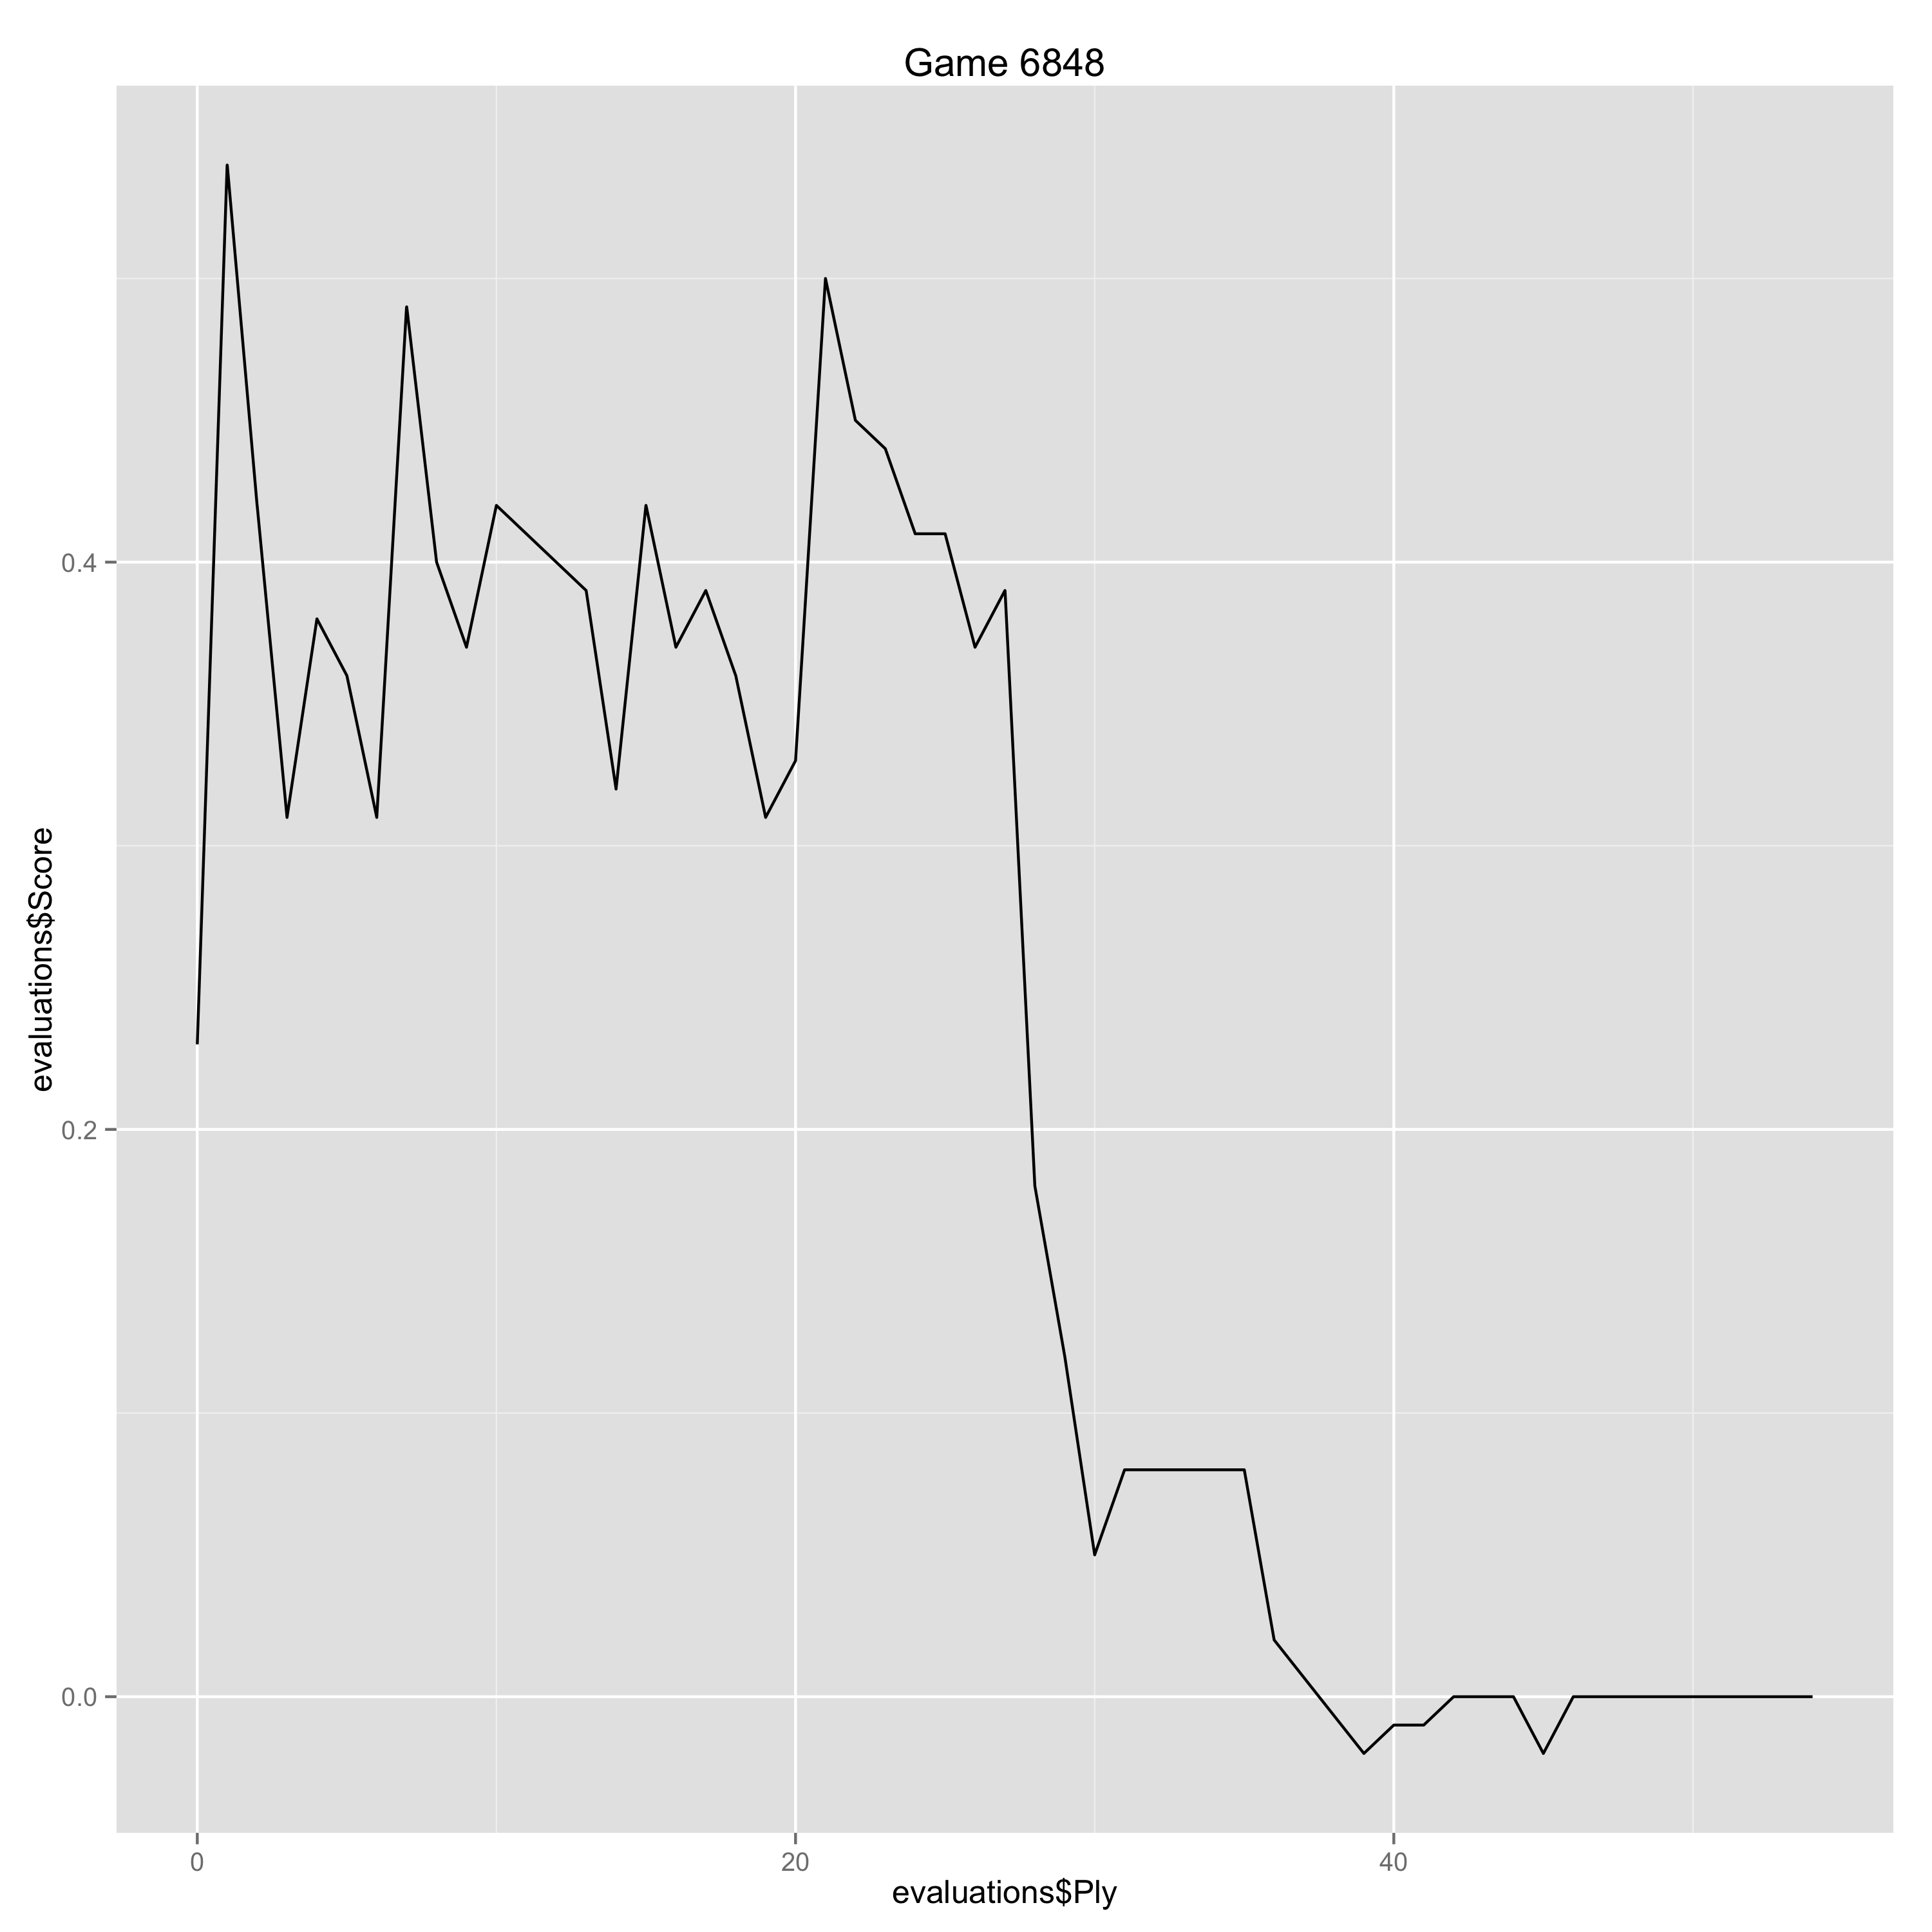

The table this chart was drawn from, first rows:
Ply, Move, White, Black, Score, Eval, Comment
0, [1], e4, , 0.23, 0.23, 
1, [1], , c6, 0.54, -0.31, 
2, [2], d4, , 0.42, -0.12, 
3, [2], , d5, 0.31, 0.11, 
4, [3], Nc3, , 0.38, 0.07, 
5, [3], , dxe4, 0.36, 0.02, 
6, [4], Nxe4, , 0.31, -0.05, 
7, [4], , Nd7, 0.49, -0.18, 
8, [5], Nf3, , 0.4, -0.09, 
9, [5], , Ngf6, 0.37, 0.03, 
10, [6], Nxf6+, , 0.42, 0.05, 
13, [7], , Bg4, 0.39, 0.03, 
14, [8], h3, , 0.32, -0.07, 
15, [8], , Bxf3, 0.42, -0.1, 
16, [9], Qxf3, , 0.37, -0.05, 
17, [9], , e6, 0.39, -0.02, 
18, [10], g3, , 0.36, -0.03, 
19, [10], , Qd5, 0.31, 0.05, 
20, [11], Bg2, , 0.33, 0.02, 
21, [11], , Qxf3, 0.5, -0.17, 
22, [12], Bxf3, , 0.45, -0.05, 
23, [12], , Be7, 0.44, 0.01, 
24, [13], O-O, , 0.41, -0.03, 
25, [13], , O-O, 0.41, 0.0, 
26, [14], Bg5, , 0.37, -0.04, 
27, [14], , h6, 0.39, -0.02, 
28, [15], Bxf6, , 0.18, -0.21, 
29, [15], , Bxf6, 0.12, 0.06, 
30, [16], Rad1, , 0.05, -0.07, 
31, [16], , Rfd8, 0.08, -0.03, 
32, [17], Kg2, , 0.08, 0.0, 
33, [17], , g6, 0.08, 0.0, 
34, [18], h4, , 0.08, 0.0, 
35, [18], , h5, 0.08, 0.0, 
36, [19], Rd3, , 0.02, -0.06, 
39, [20], , Rad8, -0.02, 0.04, 
40, [21], a4, , -0.01, 0.01, 
41, [21], , a5, -0.01, 0.0, 
42, [22], Kf1, , 0.0, 0.01, 
43, [22], , Kg7, 0.0, 0.0, 
44, [23], Kg2, , 0.0, 0.0, 
45, [23], , R8d7, -0.02, 0.02, 
46, [24], Kf1, , 0.0, 0.02, 
47, [24], , Rd8, 0.0, 0.0, 
48, [25], R3d2, , 0.0, 0.0, 
49, [25], , R8d7, 0.0, 0.0, 
50, [26], Rd3, , 0.0, 0.0, 
51, [26], , Rd8, 0.0, 0.0, 
52, [27], R3d2, , 0.0, 0.0, 
53, [27], , R8d7, 0.0, 0.0, 
54, [28], Rd3, , 0.0, 0.0, 
